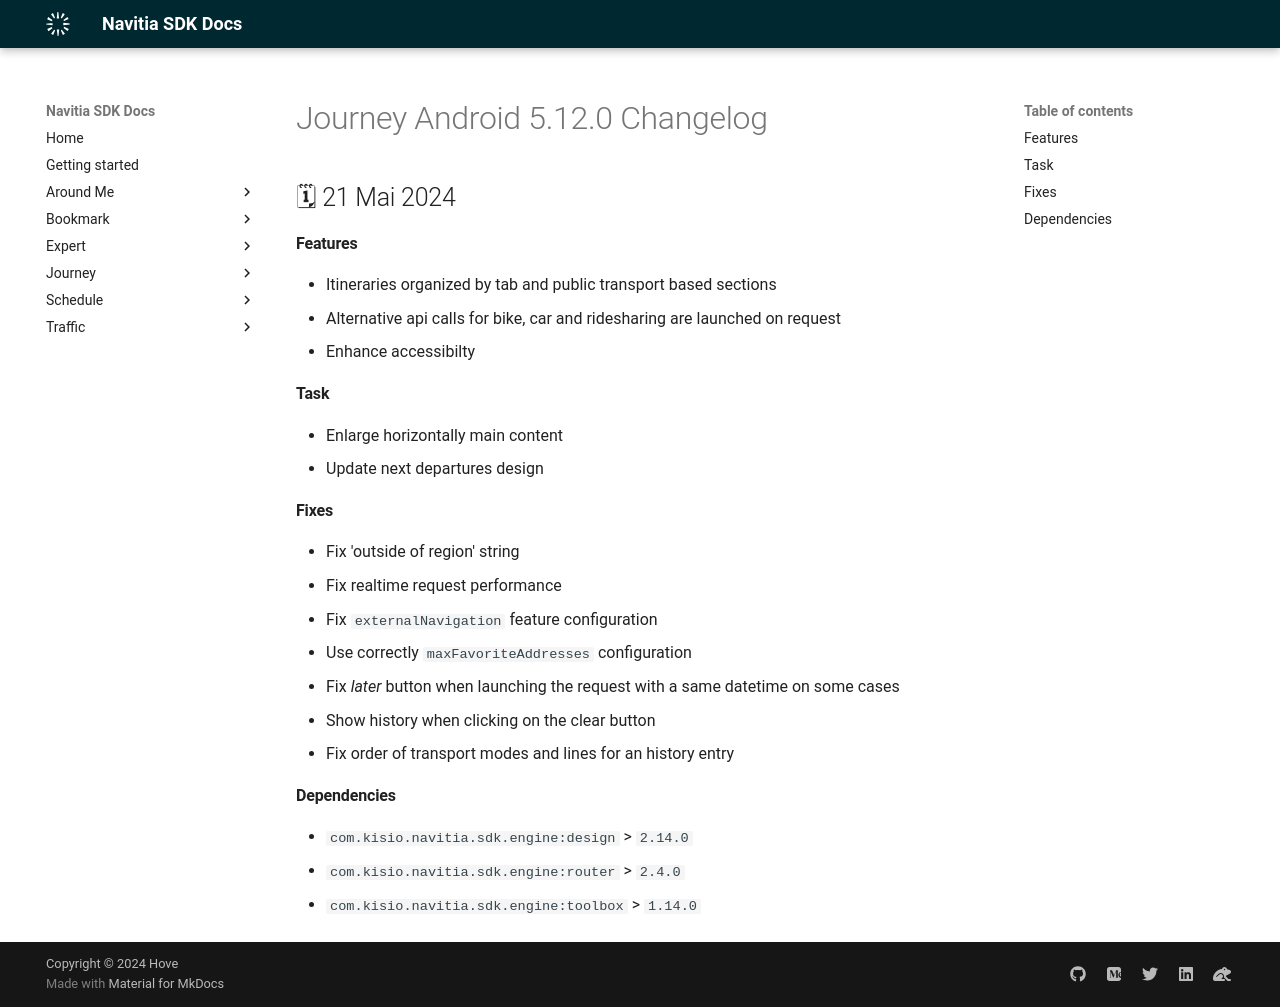

repository: hove-io/navitia_sdk_docs · page: journey/android/releases/5.12.0/index.html · generator: mkdocs

---
title: Journey Android 5.12.0 - Changelog - Navitia SDK Docs
---

# Journey Android 5.12.0 Changelog

<h2>🗓 21 Mai 2024</h2>

#### Features
- Itineraries organized by tab and public transport based sections
- Alternative api calls for bike, car and ridesharing are launched on request
- Enhance accessibilty

#### Task
- Enlarge horizontally main content
- Update next departures design

#### Fixes
- Fix 'outside of region' string
- Fix realtime request performance
- Fix `externalNavigation` feature configuration
- Use correctly `maxFavoriteAddresses` configuration
- Fix _later_ button when launching the request with a same datetime on some cases
- Show history when clicking on the clear button
- Fix order of transport modes and lines for an history entry

#### Dependencies
- `com.kisio.navitia.sdk.engine:design` > `2.14.0`
- `com.kisio.navitia.sdk.engine:router` > `2.4.0`
- `com.kisio.navitia.sdk.engine:toolbox` > `1.14.0`
